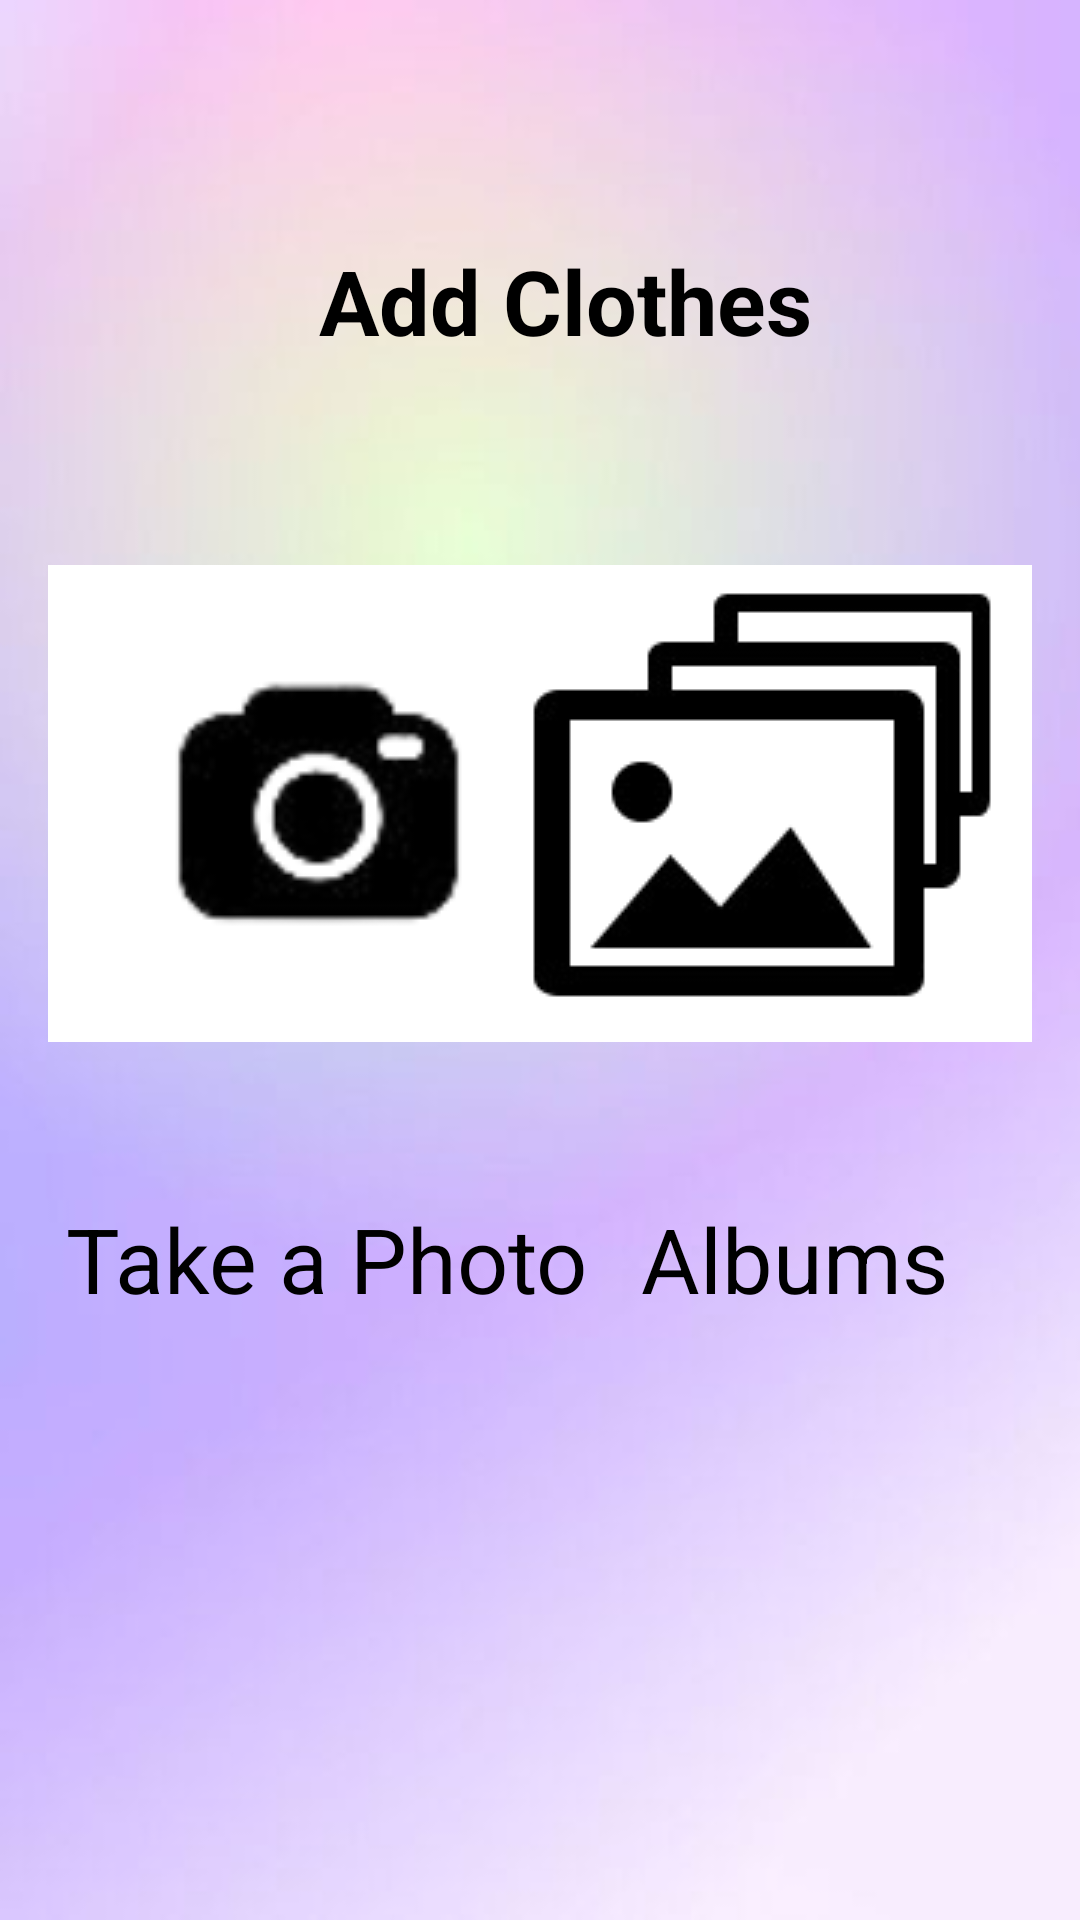

The Android layout XML behind this screen, and the referenced resources:
<!-- AndroidManifest.xml: application theme Theme.MatchMakeover -->
<!-- res/layout/activity_image_upload.xml -->
<?xml version="1.0" encoding="utf-8"?>
<androidx.constraintlayout.widget.ConstraintLayout
    xmlns:android="http://schemas.android.com/apk/res/android"
    xmlns:app="http://schemas.android.com/apk/res-auto"
    xmlns:tools="http://schemas.android.com/tools"
    android:layout_width="match_parent"
    android:background="@drawable/background"
    android:layout_height="match_parent">

    <TextView
        android:id="@+id/textViewAddClothes"
        android:layout_width="wrap_content"
        android:layout_height="wrap_content"
        android:layout_marginTop="80dp"
        android:text="Add Clothes"
        android:textColor="@color/black"
        android:textSize="30sp"
        android:textStyle="bold"
        app:layout_constraintEnd_toEndOf="parent"
        app:layout_constraintHorizontal_bias="0.544"
        app:layout_constraintStart_toStartOf="parent"
        app:layout_constraintTop_toTopOf="parent" />

    <ImageButton
        android:id="@+id/buttonTakePhoto"
        android:layout_width="180dp"
        android:layout_height="159dp"
        android:layout_marginStart="16dp"
        android:layout_marginTop="68dp"
        android:background="@color/white"
        android:contentDescription="@string/take_photo_description"
        android:src="@drawable/camera"
        app:layout_constraintStart_toStartOf="parent"
        app:layout_constraintTop_toBottomOf="@id/textViewAddClothes" />

    <TextView
        android:id="@+id/textViewTakePhoto"
        android:layout_width="wrap_content"
        android:layout_height="wrap_content"
        android:layout_marginTop="52dp"
        android:text="Take a Photo"
        android:textColor="@color/black"
        android:textSize="30sp"
        app:layout_constraintEnd_toEndOf="@id/buttonTakePhoto"
        app:layout_constraintHorizontal_bias="1.0"
        app:layout_constraintStart_toStartOf="@id/buttonTakePhoto"
        app:layout_constraintTop_toBottomOf="@id/buttonTakePhoto" />

    <ImageButton
        android:id="@+id/buttonAlbums"
        android:layout_width="180dp"
        android:layout_height="159dp"
        android:layout_marginTop="68dp"
        android:layout_marginEnd="16dp"
        android:background="@color/white"
        android:contentDescription="@string/albums_description"
        android:src="@drawable/gallery"
        app:layout_constraintEnd_toEndOf="parent"
        app:layout_constraintTop_toBottomOf="@id/textViewAddClothes" />

    <TextView
        android:id="@+id/textViewAlbums"
        android:layout_width="wrap_content"
        android:layout_height="wrap_content"
        android:layout_marginTop="52dp"
        android:text="Albums"
        android:textColor="@color/black"
        android:textSize="30sp"
        app:layout_constraintEnd_toEndOf="@id/buttonAlbums"
        app:layout_constraintHorizontal_bias="0.641"
        app:layout_constraintStart_toStartOf="@id/buttonAlbums"
        app:layout_constraintTop_toBottomOf="@id/buttonAlbums" />

</androidx.constraintlayout.widget.ConstraintLayout>
<!-- resources referenced by this layout -->
<resources>
  <color name="black">#FF000000</color>
  <color name="white">#FFFFFFFF</color>
  <!-- drawable background: png bitmap (drawable, 92322 bytes) -->
  <!-- drawable camera: png bitmap (drawable, 12813 bytes) -->
  <!-- drawable gallery: png bitmap (drawable, 5772 bytes) -->
  <string name="albums_description">PIC\n</string>
  <string name="take_photo_description">PHOTO</string>
  <style name="Theme.MatchMakeover" parent="Base.Theme.MatchMakeover" />
  <style name="Base.Theme.MatchMakeover" parent="Theme.Material3.DayNight.NoActionBar">
          
          
      </style>
</resources>
